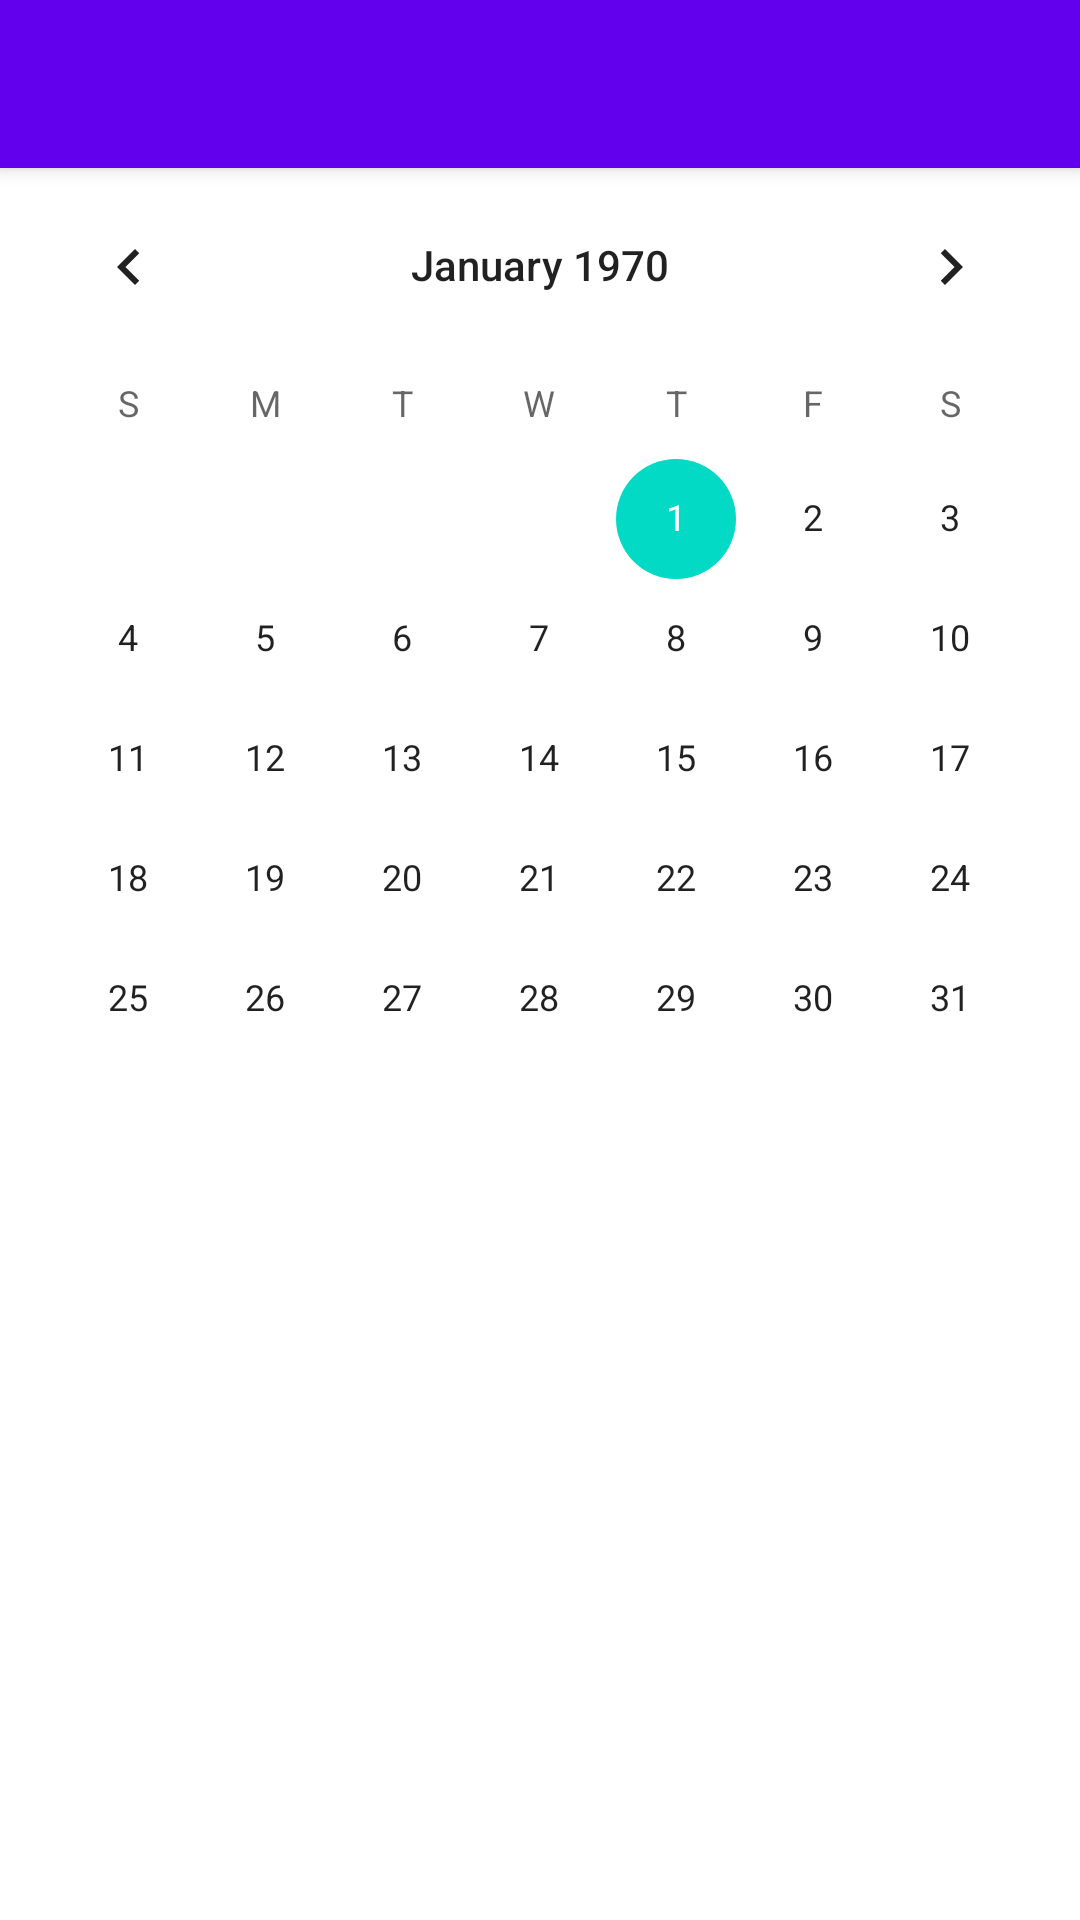

Produce the Android XML layout that renders to this screen, including the resource entries it uses.
<!-- AndroidManifest.xml: application theme Theme.MaterialComponents.Light.NoActionBar -->
<!-- res/layout/activity_calendar.xml -->
<?xml version="1.0" encoding="utf-8"?>
<androidx.coordinatorlayout.widget.CoordinatorLayout xmlns:android="http://schemas.android.com/apk/res/android"
    android:layout_width="match_parent"
    android:layout_height="match_parent"
    xmlns:app="http://schemas.android.com/apk/res-auto">
    <com.google.android.material.appbar.AppBarLayout
        android:layout_width="match_parent"
        android:layout_height="wrap_content"
        >

        <com.google.android.material.appbar.MaterialToolbar
            android:id="@+id/toolbar"
            android:layout_width="match_parent"
            android:layout_height="?attr/actionBarSize"
            app:layout_scrollFlags="scroll|enterAlways"
            />
    </com.google.android.material.appbar.AppBarLayout>
    <androidx.constraintlayout.widget.ConstraintLayout xmlns:android="http://schemas.android.com/apk/res/android"
        xmlns:tools="http://schemas.android.com/tools"
        android:layout_width="match_parent"
        android:layout_height="match_parent"
        tools:context=".CalendarActivity"
        android:layout_marginTop="55dp">


        <CalendarView
            android:layout_width="match_parent"
            android:layout_height="match_parent"
            android:id="@+id/calendar_view"/>

    </androidx.constraintlayout.widget.ConstraintLayout>
</androidx.coordinatorlayout.widget.CoordinatorLayout>
<!-- resources referenced by this layout -->
<resources>

</resources>
